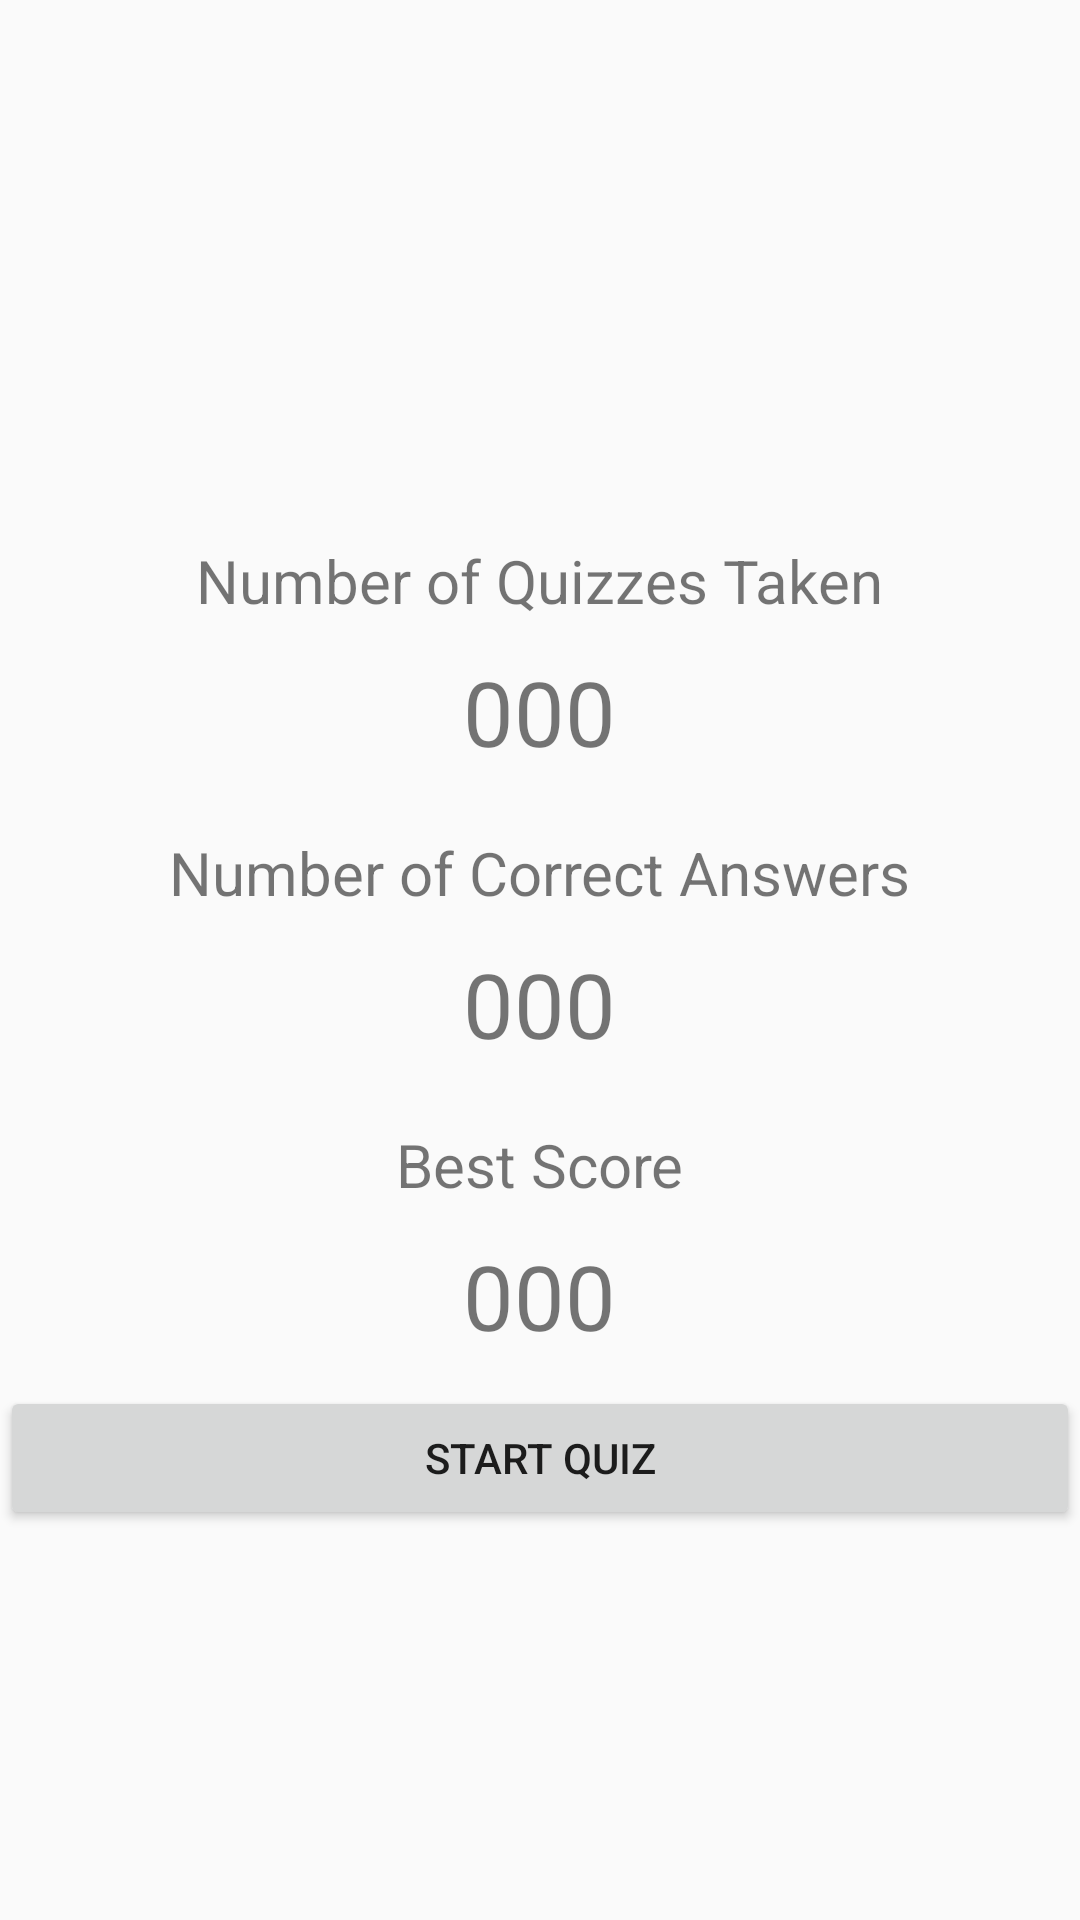

This screen was rendered from an Android layout file. Write that file and the resources it references.
<!-- AndroidManifest.xml: application theme AppTheme -->
<!-- res/layout/activity_main.xml -->
<?xml version="1.0" encoding="utf-8"?>
<RelativeLayout xmlns:android="http://schemas.android.com/apk/res/android"
    xmlns:tools="http://schemas.android.com/tools"
    android:id="@+id/activity_main"
    android:layout_width="match_parent"
    android:layout_height="match_parent"
    tools:context="io.github.example.udacityquiz.mainScreen.MainScreenActivity">

    <ScrollView
        android:layout_width="match_parent"
        android:layout_height="wrap_content">


    <LinearLayout
        android:orientation="vertical"
        android:layout_width="match_parent"
        android:layout_height="wrap_content">


    <ImageView
        android:layout_width="match_parent"
        android:id="@+id/QuizLogo"
        android:layout_height="160dp"
        android:layout_alignParentTop="true"
        android:src="@mipmap/ic_launcher"/>
    <LinearLayout
        android:layout_width="match_parent"
        android:layout_below="@id/QuizLogo"
        android:layout_height="wrap_content"
        android:id="@+id/SectionQuizzesTaken"
        android:paddingTop="20dp"
        android:orientation="vertical">
        <TextView
            android:layout_width="wrap_content"
            android:layout_height="wrap_content"
            android:textSize="20sp"
            android:layout_weight="1"
            android:layout_gravity="center"
            android:text="Number of Quizzes Taken"
            />
        <TextView
            android:layout_width="wrap_content"
            android:layout_height="wrap_content"
            android:id="@+id/SetNumberOfQuizzesTaken"
            android:textSize="30sp"
            android:padding="10dp"
            android:layout_gravity="center"
            android:layout_weight="1"
            android:text="000" />

    </LinearLayout>
    <LinearLayout
        android:layout_width="match_parent"
        android:layout_height="wrap_content"
        android:id="@+id/SectionCorrectAnswer"
        android:layout_below="@id/SectionQuizzesTaken"
        android:paddingTop="10dp"
        android:orientation="vertical">
        <TextView
            android:layout_width="wrap_content"
            android:layout_height="wrap_content"
            android:textSize="20sp"
            android:layout_weight="1"
            android:layout_gravity="center"
            android:text="Number of Correct Answers"
            />
        <TextView
            android:layout_width="wrap_content"
            android:layout_height="wrap_content"
            android:id="@+id/SetNumberOfCorrectAns"
            android:textSize="30sp"
            android:padding="10dp"
            android:layout_gravity="center"
            android:layout_weight="1"
            android:text="000" />

    </LinearLayout>
    <LinearLayout
        android:layout_width="match_parent"
        android:layout_height="wrap_content"
        android:id="@+id/SectionBestScores"
        android:layout_below="@id/SectionCorrectAnswer"
        android:paddingTop="10dp"
        android:orientation="vertical">
        <TextView
            android:layout_width="wrap_content"
            android:layout_height="wrap_content"
            android:textSize="20sp"
            android:layout_weight="1"
            android:layout_gravity="center"
            android:text="Best Score"
            />
        <TextView
            android:layout_width="wrap_content"
            android:layout_height="wrap_content"
            android:id="@+id/SetBestScores"
            android:textSize="30sp"
            android:padding="10dp"
            android:layout_gravity="center"
            android:layout_weight="1"
            android:text="000" />

    </LinearLayout>

    <Button
        android:layout_width="match_parent"
        android:layout_height="wrap_content"
        android:id="@+id/startQuiz"
        android:layout_alignParentBottom="true"
        android:text="Start QUIZ"

        />
    </LinearLayout>
    </ScrollView>
</RelativeLayout>
<!-- resources referenced by this layout -->
<resources>
  <style name="AppTheme" parent="Theme.AppCompat.Light.DarkActionBar">
          
          <item name="colorPrimary">@color/colorPrimary</item>
          <item name="colorPrimaryDark">@color/colorPrimaryDark</item>
          <item name="colorAccent">@color/colorAccent</item>
      </style>
  <!-- not gathered from this repository: default colours our renderer supplied (Android Studio template values) -->
  <color name="colorPrimary">#FF6200EE</color>
  <color name="colorPrimaryDark">#FF3700B3</color>
  <color name="colorAccent">#FF03DAC5</color>
</resources>
